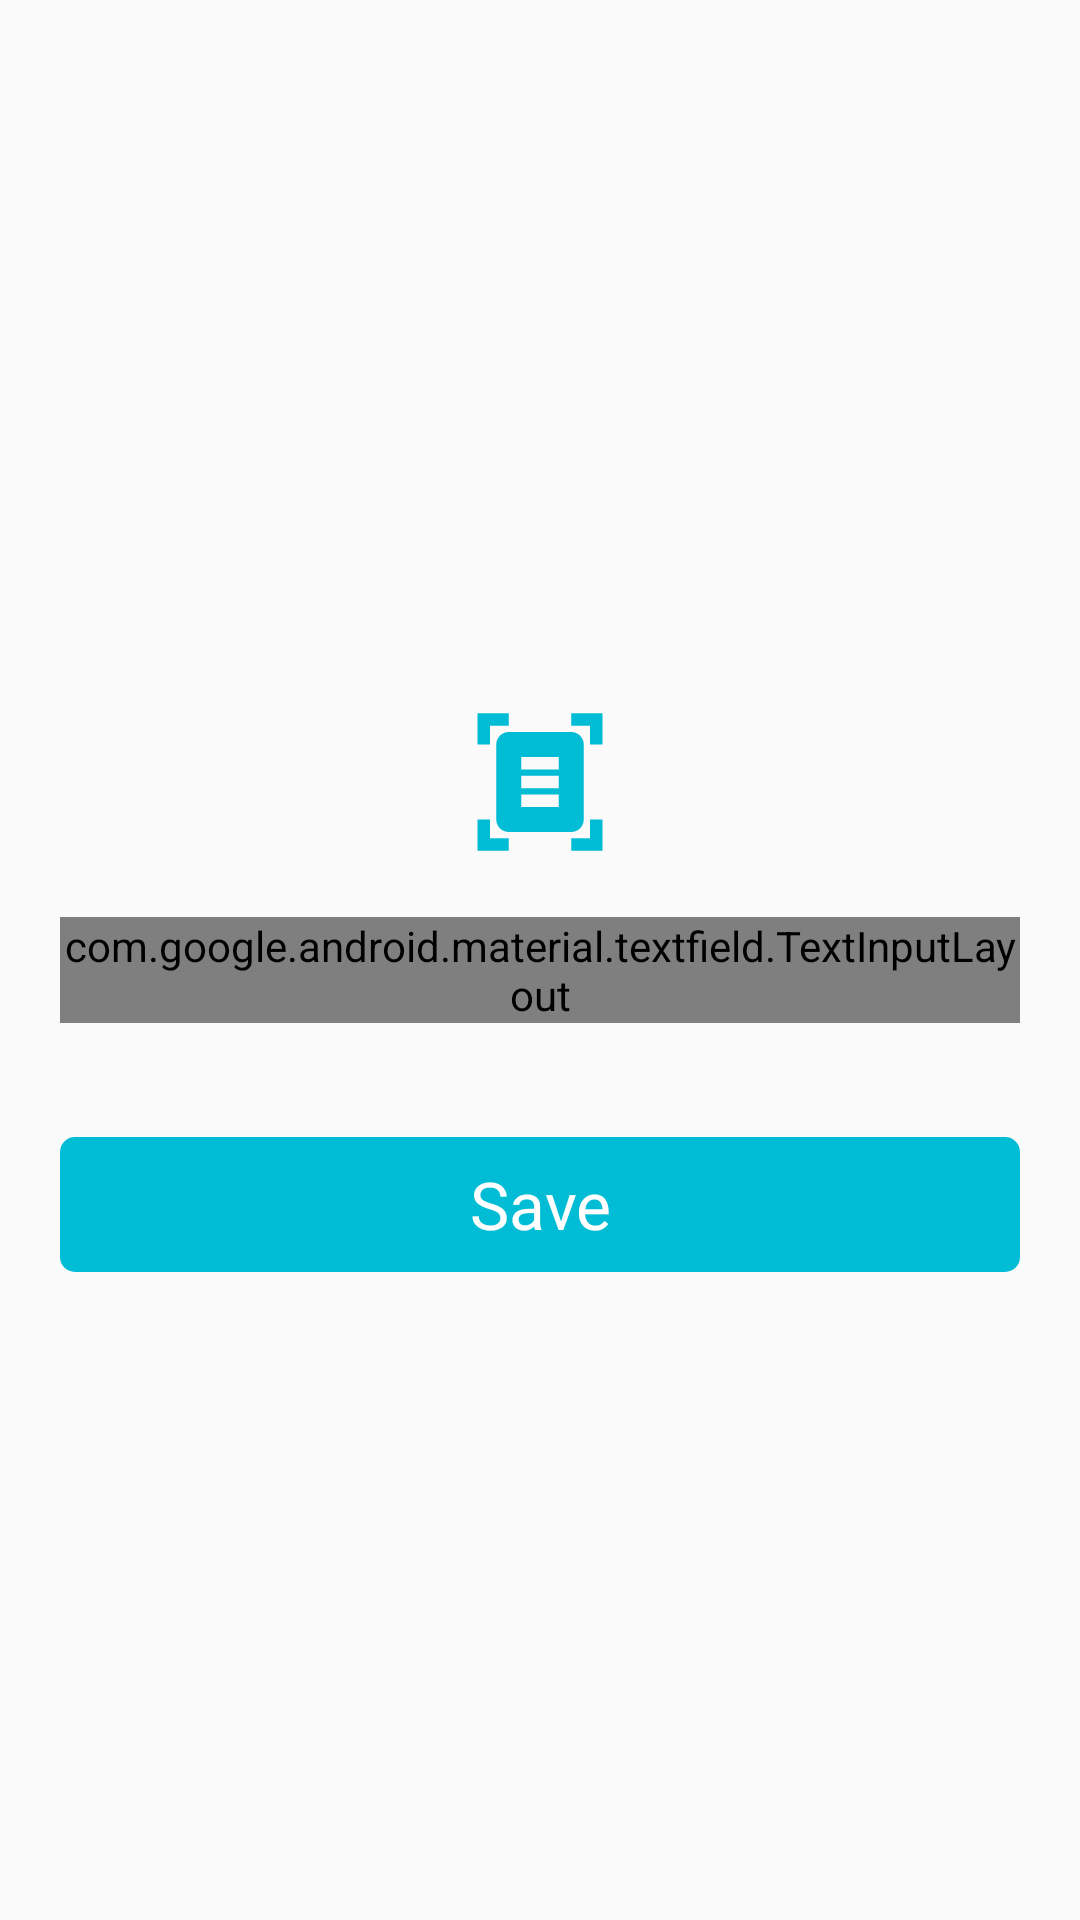

Reconstruct the res/layout file that produces this screen, plus the resources it refers to.
<!-- AndroidManifest.xml: application theme AppTheme -->
<!-- res/layout/bottom_sheet_contact_dialog.xml -->
<?xml version="1.0" encoding="utf-8"?>
<LinearLayout xmlns:android="http://schemas.android.com/apk/res/android"
    xmlns:app="http://schemas.android.com/apk/res-auto"
    android:layout_width="match_parent"
    android:layout_height="match_parent"
    android:layout_centerHorizontal="true"
    android:gravity="center"
    android:padding="20dp"
    android:orientation="vertical">


    <ImageView
        android:id="@+id/imageView"
        android:layout_width="50dp"
        android:layout_height="50dp"
        android:layout_marginTop="20dp"
        android:layout_marginBottom="20dp"
        android:src="@drawable/scancontact_icon" />

    <com.google.android.material.textfield.TextInputLayout
        android:id="@+id/contact_number_layout"
        style="@style/Widget.MaterialComponents.TextInputLayout.OutlinedBox"
        android:layout_width="match_parent"
        android:layout_height="wrap_content"
        android:hint="Transaction Number"
        android:fontFamily="@font/regular"
        app:boxStrokeColor="@color/colorAccent">

        <com.google.android.material.textfield.TextInputEditText
            android:id="@+id/contact_number"
            android:layout_width="match_parent"
            android:layout_height="wrap_content"
            android:inputType="phone"
            android:fontFamily="@font/regular">

        </com.google.android.material.textfield.TextInputEditText>
    </com.google.android.material.textfield.TextInputLayout>

    <TextView
        android:id="@+id/error_msg_contact_number"
        android:layout_width="wrap_content"
        android:layout_height="wrap_content"
        android:fontFamily="@font/regular"
        android:textColor="@color/warning"/>

    <com.google.android.material.textfield.TextInputLayout
        android:id="@+id/contact_name_layout"
        style="@style/Widget.MaterialComponents.TextInputLayout.OutlinedBox"
        android:layout_width="match_parent"
        android:layout_height="wrap_content"
        android:fontFamily="@font/regular"
        android:hint="Transaction Name"
        android:visibility="gone"
        app:boxStrokeColor="@color/colorAccent">

        <com.google.android.material.textfield.TextInputEditText
            android:id="@+id/contact_name"
            android:layout_width="match_parent"
            android:layout_height="wrap_content"
            android:inputType="text"
            android:fontFamily="@font/regular"
            android:maxLength="20">

        </com.google.android.material.textfield.TextInputEditText>
    </com.google.android.material.textfield.TextInputLayout>

    <TextView
        android:id="@+id/error_msg_contact_name"
        android:layout_width="wrap_content"
        android:layout_height="wrap_content"
        android:fontFamily="@font/regular"
        android:textColor="@color/warning"/>

    <TextView
        android:id="@+id/save_contact"
        android:layout_width="match_parent"
        android:layout_height="45dp"
        android:text="Save"
        android:gravity="center"
        android:background="@drawable/button"
        android:fontFamily="@font/bold"
        android:textAlignment="center"
        android:textColor="@color/white"
        android:textAppearance="@style/TextAppearance.AppCompat.Large"/>


</LinearLayout>
<!-- resources referenced by this layout -->
<resources>
  <color name="colorAccent">#00BCD4</color>
  <color name="warning">#FC5C65</color>
  <color name="white">#ffffff</color>
  <!-- drawable button (drawable) -->
  <?xml version="1.0" encoding="utf-8"?>
  
  <ripple xmlns:android="http://schemas.android.com/apk/res/android"
      xmlns:tools="http://schemas.android.com/tools"
      android:color="@color/colorPrimaryDark"
      tools:targetApi="lollipop">
      <item
          android:gravity="center">
          <shape android:shape="rectangle">
              <solid android:color="@color/colorPrimary"/>
              <corners android:radius="5dp"/>
          </shape>
      </item>
  </ripple>
  <!-- drawable scancontact_icon (drawable) -->
  <vector android:height="24dp" android:tint="@color/colorPrimary"
      android:viewportHeight="24" android:viewportWidth="24"
      android:width="24dp" xmlns:android="http://schemas.android.com/apk/res/android">
      <path android:fillColor="@android:color/white" android:pathData="M7,3H4v3H2V1h5V3zM22,6V1h-5v2h3v3H22zM7,21H4v-3H2v5h5V21zM20,18v3h-3v2h5v-5H20zM19,18c0,1.1 -0.9,2 -2,2H7c-1.1,0 -2,-0.9 -2,-2V6c0,-1.1 0.9,-2 2,-2h10c1.1,0 2,0.9 2,2V18zM15,8H9v2h6V8zM15,11H9v2h6V11zM15,14H9v2h6V14z"/>
  </vector>
  <style name="AppTheme" parent="Theme.AppCompat.Light.DarkActionBar">
          
          <item name="colorPrimary">@color/colorPrimary</item>
          <item name="colorPrimaryDark">@color/colorPrimaryDark</item>
          <item name="colorAccent">@color/colorAccent</item>
      </style>
  <color name="colorPrimaryDark">#0394A6</color>
  <color name="colorPrimary">#00BCD4</color>
</resources>
